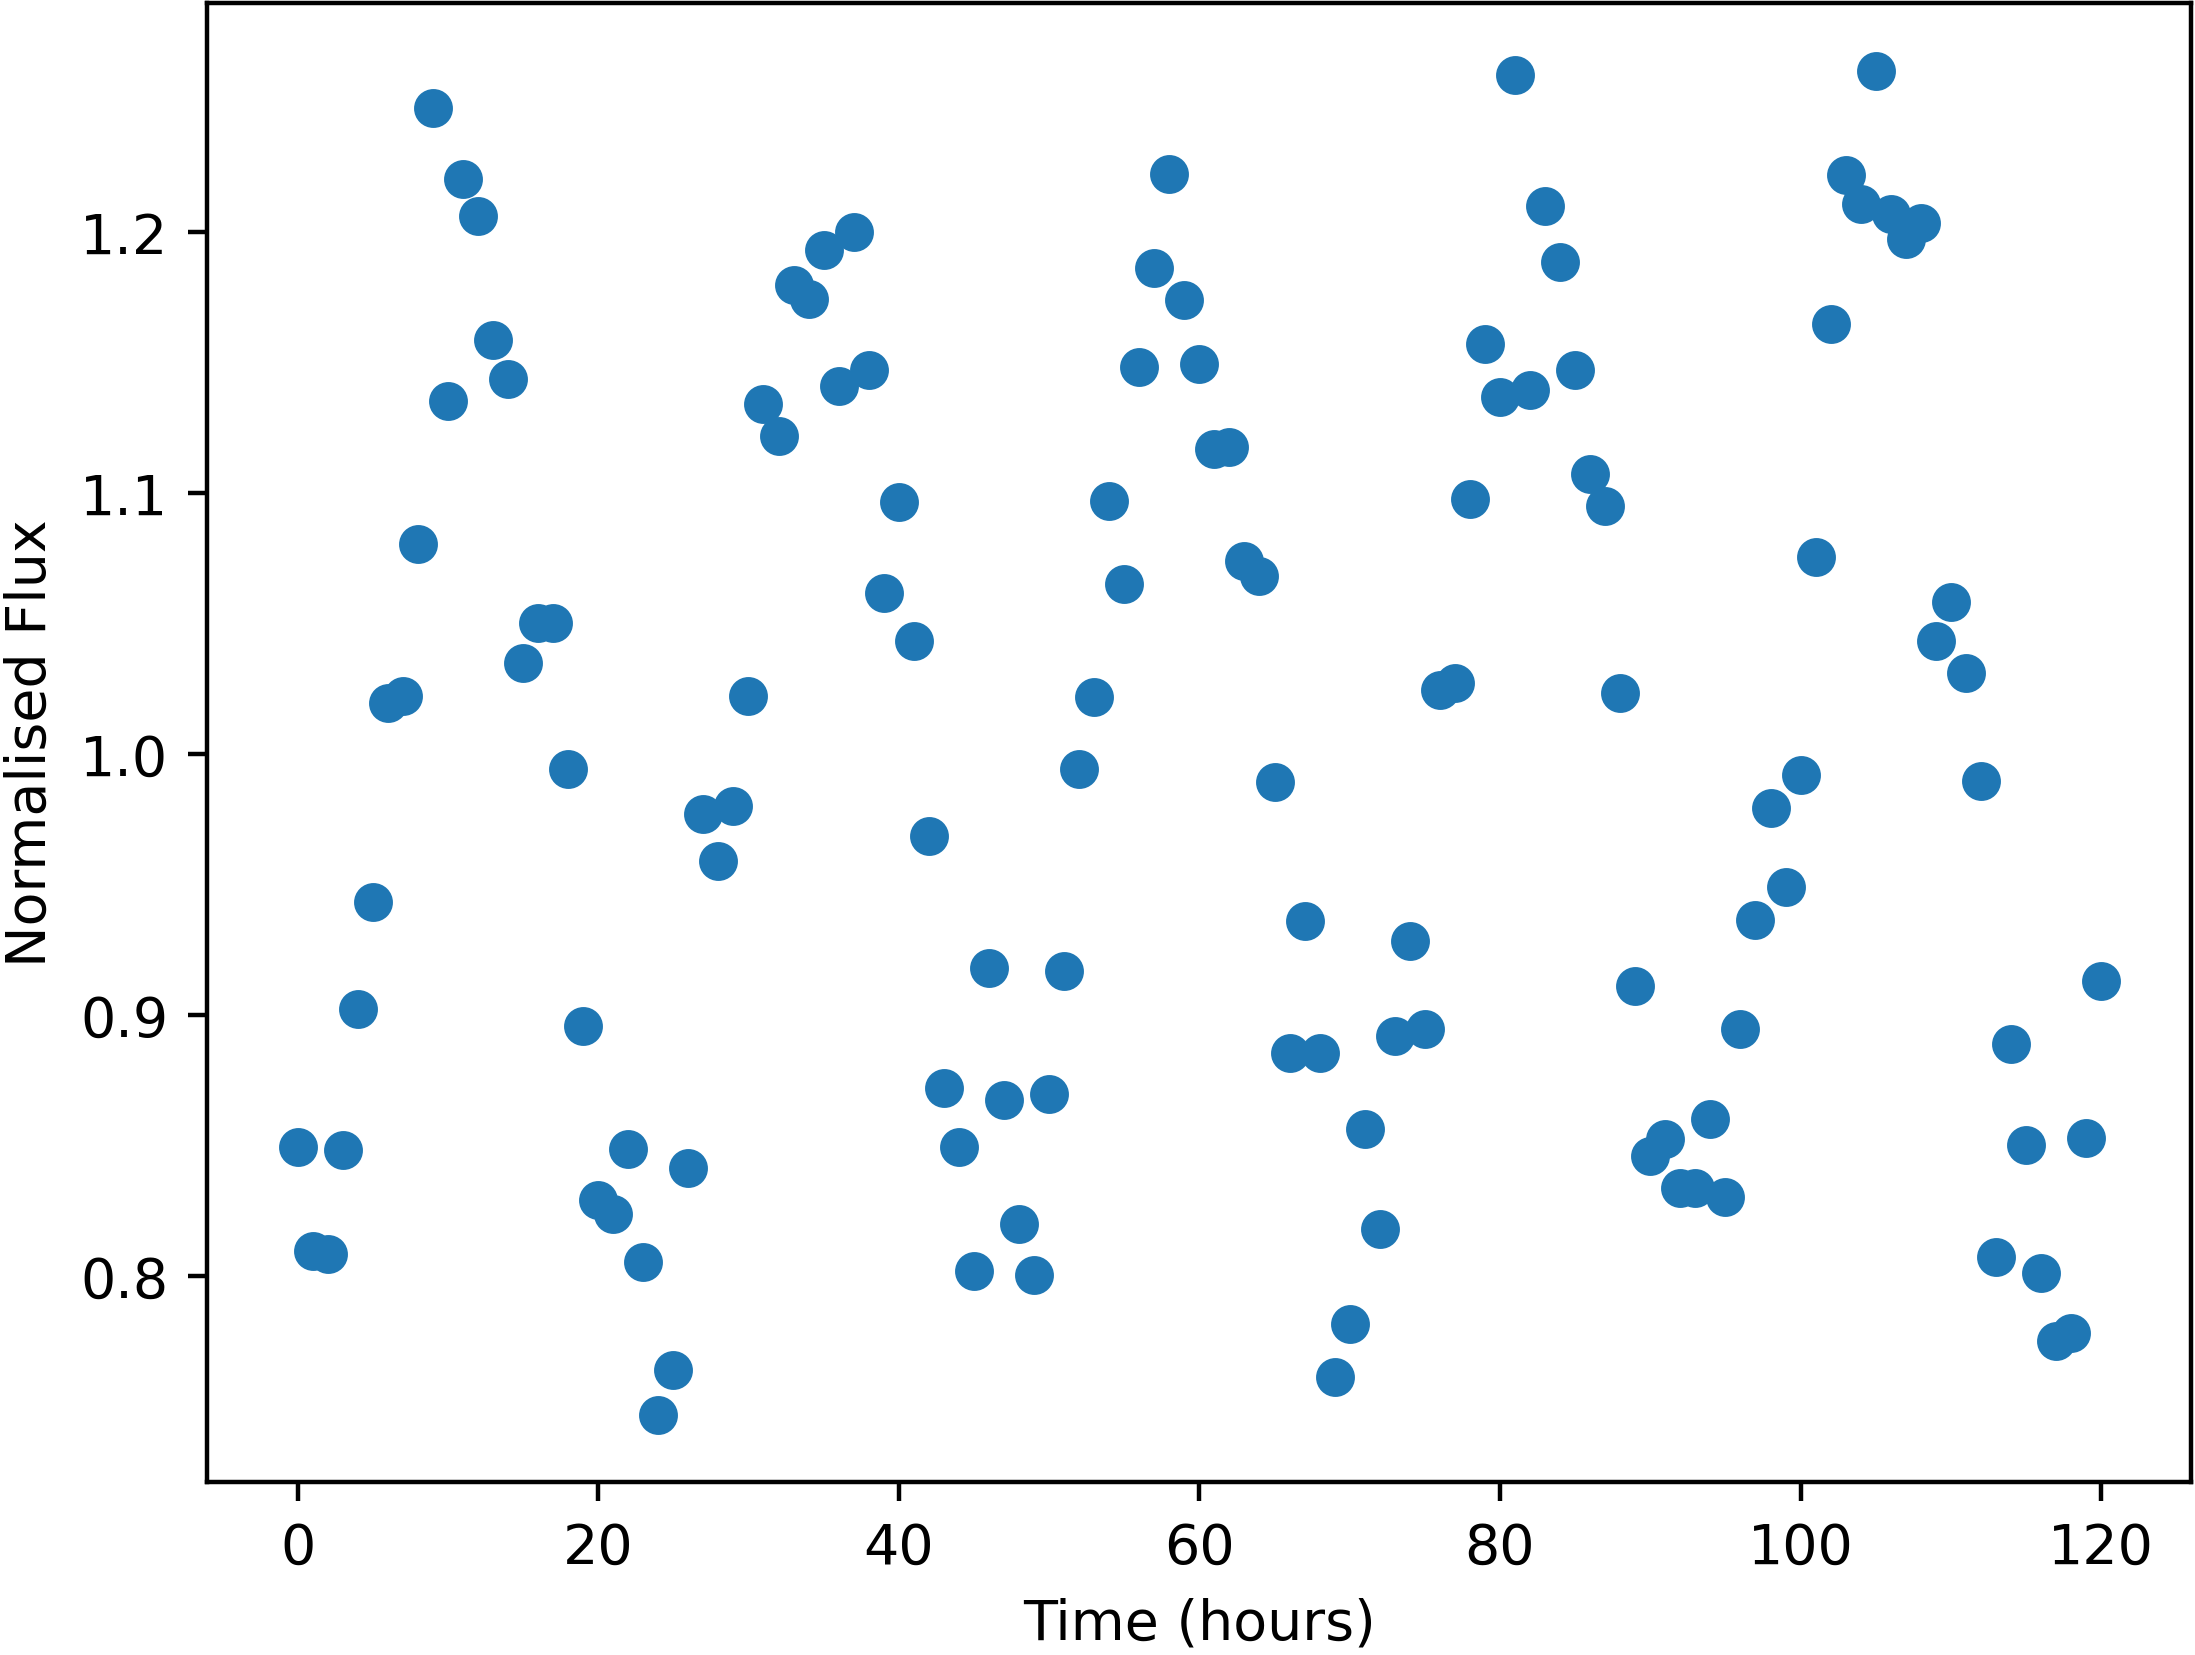

The table this chart was drawn from, first rows:
Time, NormalisedFlux
0.0, 0.8496
1.0, 0.8098
2.0, 0.8086
3.0, 0.8483
4.0, 0.9023
5.0, 0.9435
6.0, 1.02
7.0, 1.022
8.0, 1.08
9.0, 1.247
10.0, 1.135
11.0, 1.22
12.0, 1.206
13.0, 1.159
14.0, 1.144
15.0, 1.035
16.0, 1.05
17.0, 1.05
18.0, 0.9943
19.0, 0.8957
20.0, 0.8291
21.0, 0.8239
22.0, 0.8489
23.0, 0.8055
24.0, 0.7469
25.0, 0.7642
26.0, 0.8414
27.0, 0.9771
28.0, 0.959
29.0, 0.9802
30.0, 1.022
31.0, 1.134
32.0, 1.122
33.0, 1.18
34.0, 1.174
35.0, 1.193
36.0, 1.141
37.0, 1.2
38.0, 1.147
39.0, 1.062
40.0, 1.097
41.0, 1.043
42.0, 0.9686
43.0, 0.8722
44.0, 0.8493
45.0, 0.8018
46.0, 0.9182
47.0, 0.8674
48.0, 0.8198
49.0, 0.8006
50.0, 0.8699
51.0, 0.9171
52.0, 0.9945
53.0, 1.022
54.0, 1.097
55.0, 1.065
56.0, 1.148
57.0, 1.186
58.0, 1.222
59.0, 1.174
... 61 more rows
